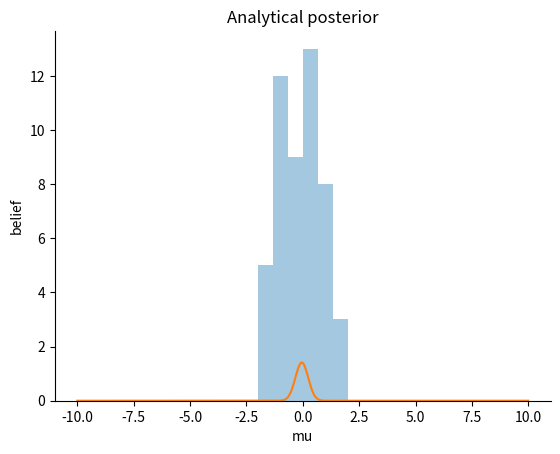

Generate this figure with matplotlib:
import numpy as np
import matplotlib.pyplot as plt
import seaborn as sns
from scipy.stats import norm

data = np.random.randn(50)
ax = plt.subplot()
sns.distplot(data, kde=False, ax=ax)
_ = ax.set(title='Histogram of observed data', xlabel='x', ylabel='# observations')
plt.show()


def calc_posterior_analytical(data, x, mu_0, sigma_0):
    sigma = 2.
    n = len(data)
    mu_post = (mu_0 / sigma_0 ** 2 + data.sum() / sigma ** 2) / (1. / sigma_0 ** 2 + n / sigma ** 2)
    sigma_post = (1. / sigma_0 ** 2 + n / sigma ** 2) ** -1
    return norm(mu_post, np.sqrt(sigma_post)).pdf(x)


prior_mean = 10
prior_sigma = 10
ax = plt.subplot()
x = np.linspace(-10, 10, 1000)
posterior = calc_posterior_analytical(data, x, prior_mean, prior_sigma)
ax.plot(x, posterior)
ax.set(xlabel='mu', ylabel='belief', title='Analytical posterior');
sns.despine()
plt.show()
print(posterior)
